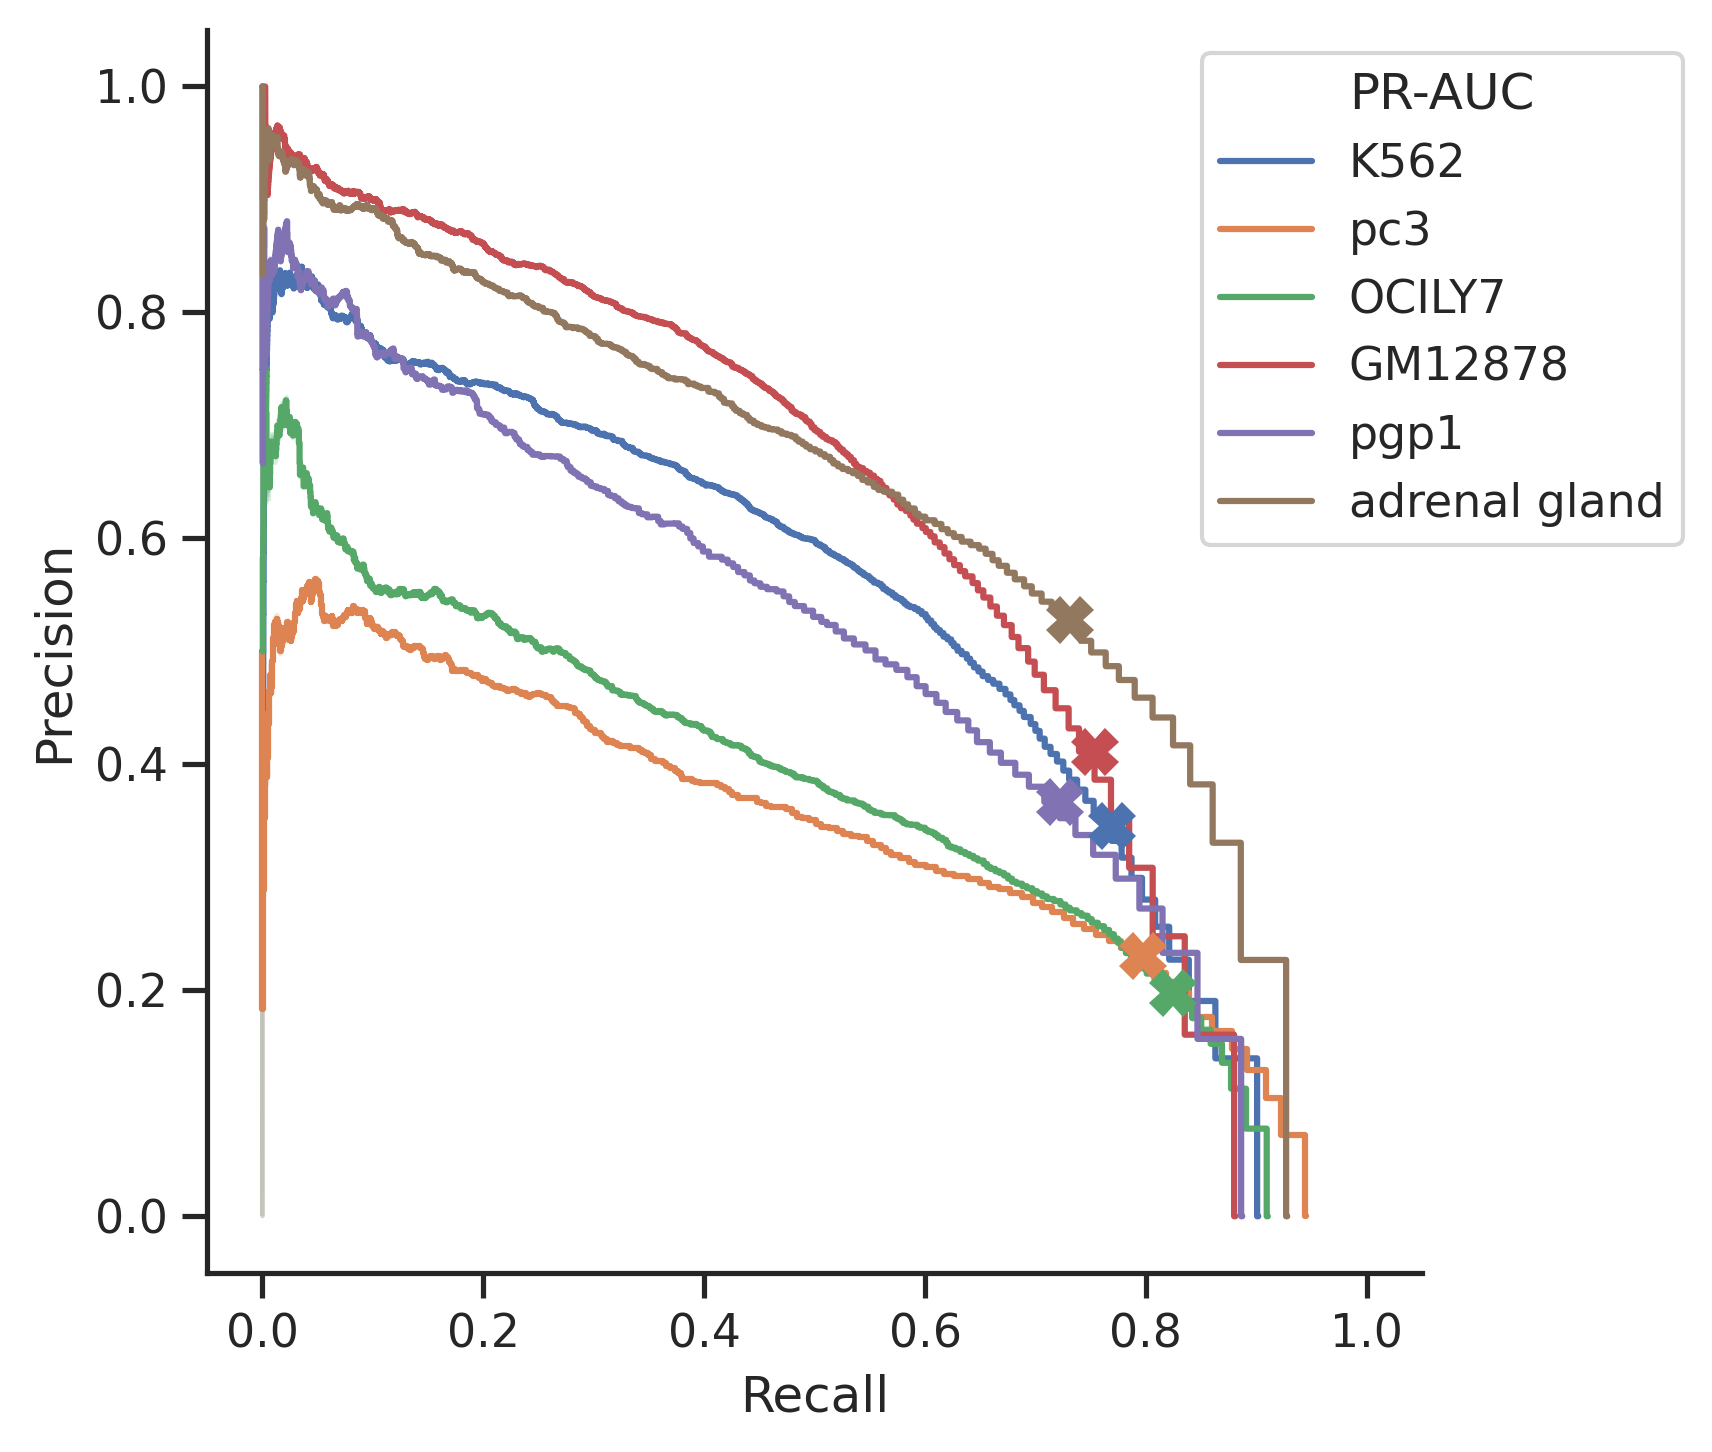

The file beside this chart, header and first rows:
Precision, Recall, threshold, sample
0.3454, 0.7688, 8, K562
0.2306, 0.797, 11, pc3
0.1974, 0.8247, 8, OCILY7
0.4112, 0.7535, 5, GM12878
0.3666, 0.722, 7, pgp1
0.5279, 0.7315, 11, adrenal gland
